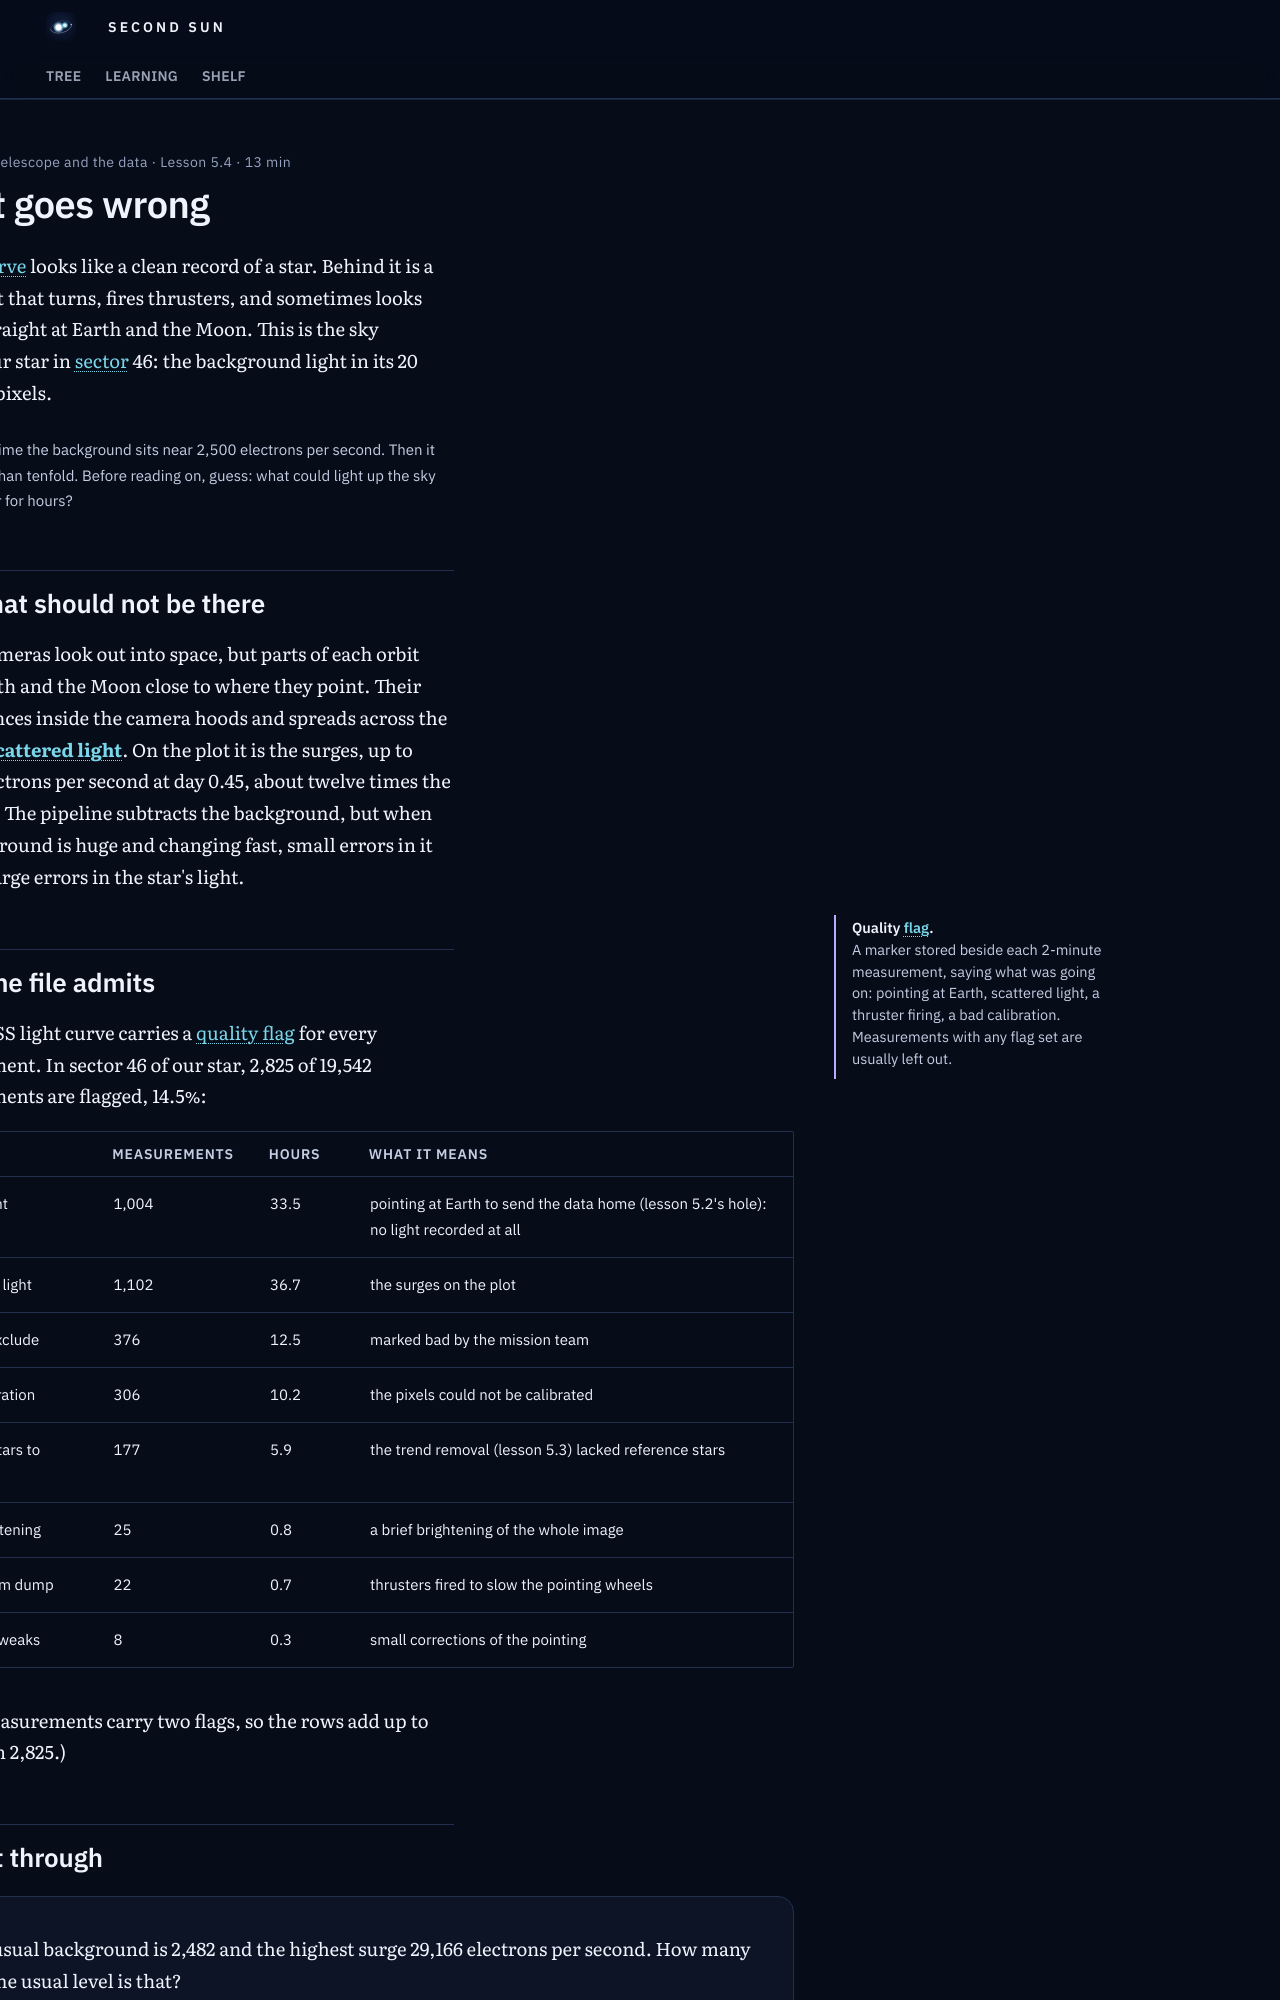

repository: M1Smacker/second-sun · page: learn/u5/l4-what-goes-wrong/index.html · generator: mkdocs

---
hide: [toc, footer]
title: "5.4 What goes wrong"
---

# What goes wrong

A light curve looks like a clean record of a star. Behind it is a spacecraft that turns, fires thrusters, and sometimes looks almost straight at Earth and the Moon. This is the sky behind our star in sector 46: the background light in its 20 aperture pixels.

<div class="tw-plot" data-src="u5-background"></div>

<p class="tw-plot__ask">Most of the time the background sits near 2,500 electrons per second. Then it leaps more than tenfold. Before reading on, guess: what could light up the sky behind a star for hours?</p>

## Light that should not be there

TESS's cameras look out into space, but parts of each orbit bring Earth and the Moon close to where they point. Their light bounces inside the camera hoods and spreads across the images: **scattered light**. On the plot it is the surges, up to 29,166 electrons per second at day 0.45, about twelve times the usual sky. The pipeline subtracts the background, but when the background is huge and changing fast, small errors in it become large errors in the star's light.

<aside class="tw-mn" markdown>
**Quality flag.** A marker stored beside each 2-minute measurement, saying what was going on: pointing at Earth, scattered light, a thruster firing, a bad calibration. Measurements with any flag set are usually left out.
</aside>

## What the file admits

Every TESS light curve carries a quality flag for every measurement. In sector 46 of our star, 2,825 of 19,542 measurements are flagged, 14.5%:

| Flag | Measurements | Hours | What it means |
|---|---|---|---|
| Earth point | 1,004 | 33.5 | pointing at Earth to send the data home (lesson 5.2's hole): no light recorded at all |
| Scattered light | 1,102 | 36.7 | the surges on the plot |
| Manual exclude | 376 | 12.5 | marked bad by the mission team |
| Bad calibration | 306 | 10.2 | the pixels could not be calibrated |
| Too few stars to correct | 177 | 5.9 | the trend removal (lesson 5.3) lacked reference stars |
| Argabrightening | 25 | 0.8 | a brief brightening of the whole image |
| Momentum dump | 22 | 0.7 | thrusters fired to slow the pointing wheels |
| Pointing tweaks | 8 | 0.3 | small corrections of the pointing |

(Some measurements carry two flags, so the rows add up to more than 2,825.)
